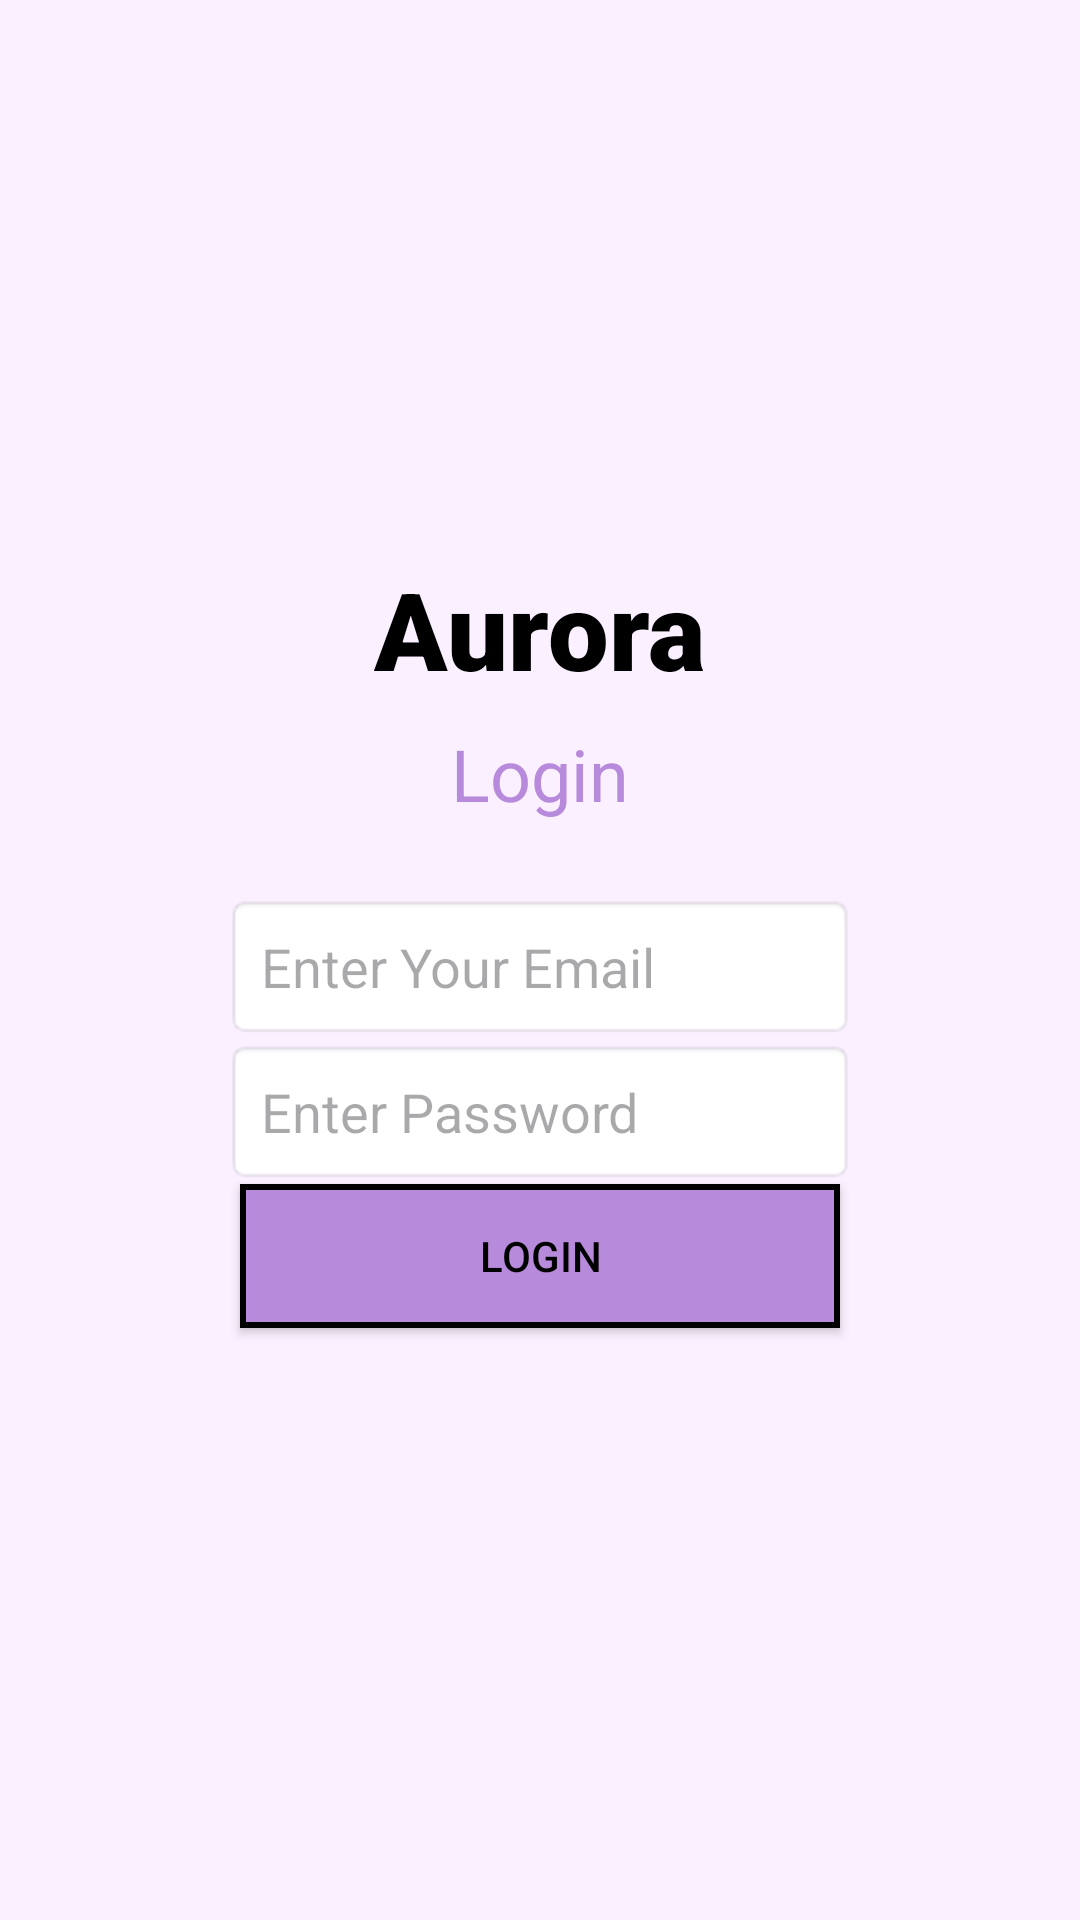

This screen was rendered from an Android layout file. Write that file and the resources it references.
<!-- AndroidManifest.xml: application theme Theme.POE_Summative -->
<!-- res/layout/activity_login.xml -->
<?xml version="1.0" encoding="utf-8"?>
<LinearLayout xmlns:android="http://schemas.android.com/apk/res/android"
    xmlns:app="http://schemas.android.com/apk/res-auto"
    xmlns:tools="http://schemas.android.com/tools"
    android:id="@+id/main"
    android:layout_width="match_parent"
    android:layout_height="match_parent"
    android:orientation="vertical"
    android:gravity="center"
    android:background="@color/Lavander"
    tools:context=".LoginActivity">

    <TextView
        android:layout_width="wrap_content"
        android:layout_height="wrap_content"
        android:text="Aurora"
        android:textSize="36sp"
        android:textStyle="bold"
        android:fontFamily="sans-serif-black"
        android:textColor="@color/black"
        android:layout_marginBottom="8dp"/>

    <TextView
        android:layout_width="wrap_content"
        android:layout_height="wrap_content"
        android:text="Login"
        android:textSize="24sp"
        android:textColor="@color/Purple"
        android:layout_marginBottom="24dp"/>

    <EditText
        android:id="@+id/etLoginEmail"
        android:layout_width="wrap_content"
        android:layout_height="wrap_content"
        android:padding="12dp"
        android:ems="10"
        android:inputType="textEmailAddress"
        android:hint="Enter Your Email"
        android:background="@android:drawable/editbox_background"
        android:textColor="@color/black"/>

    <EditText
        android:id="@+id/etLoginPassword"
        android:layout_width="wrap_content"
        android:layout_height="wrap_content"
        android:padding="12dp"
        android:ems="10"
        android:inputType="textPassword"
        android:hint="Enter Password"
        android:background="@android:drawable/editbox_background"
        android:textColor="@color/black"/>

    <Button
        android:id="@+id/btnLogin"
        android:layout_width="200dp"
        android:layout_height="wrap_content"
        android:text="Login"
        android:background="@drawable/button_outline"
        android:textColor="@color/black"
        tools:layout_editor_absoluteX="161dp"
        tools:layout_editor_absoluteY="391dp"
        android:layout_marginBottom="12dp"
        android:padding="12sp"/>

</LinearLayout>
<!-- resources referenced by this layout -->
<resources>
  <color name="Lavander">#FAF0FF</color>
  <color name="Purple">#B88ADB</color>
  <color name="black">#FF000000</color>
  <!-- drawable button_outline (drawable) -->
  <?xml version="1.0" encoding="utf-8"?>
  <shape xmlns:android="http://schemas.android.com/apk/res/android"
      android:shape="rectangle">
      <solid android:color="@color/Purple"/>
      <stroke
          android:width="2dp"
          android:color="@android:color/black"/>
  </shape>
  <style name="Theme.POE_Summative" parent="Base.Theme.POE_Summative" />
  <style name="Base.Theme.POE_Summative" parent="Theme.Material3.DayNight.NoActionBar">
          
          
      </style>
</resources>
